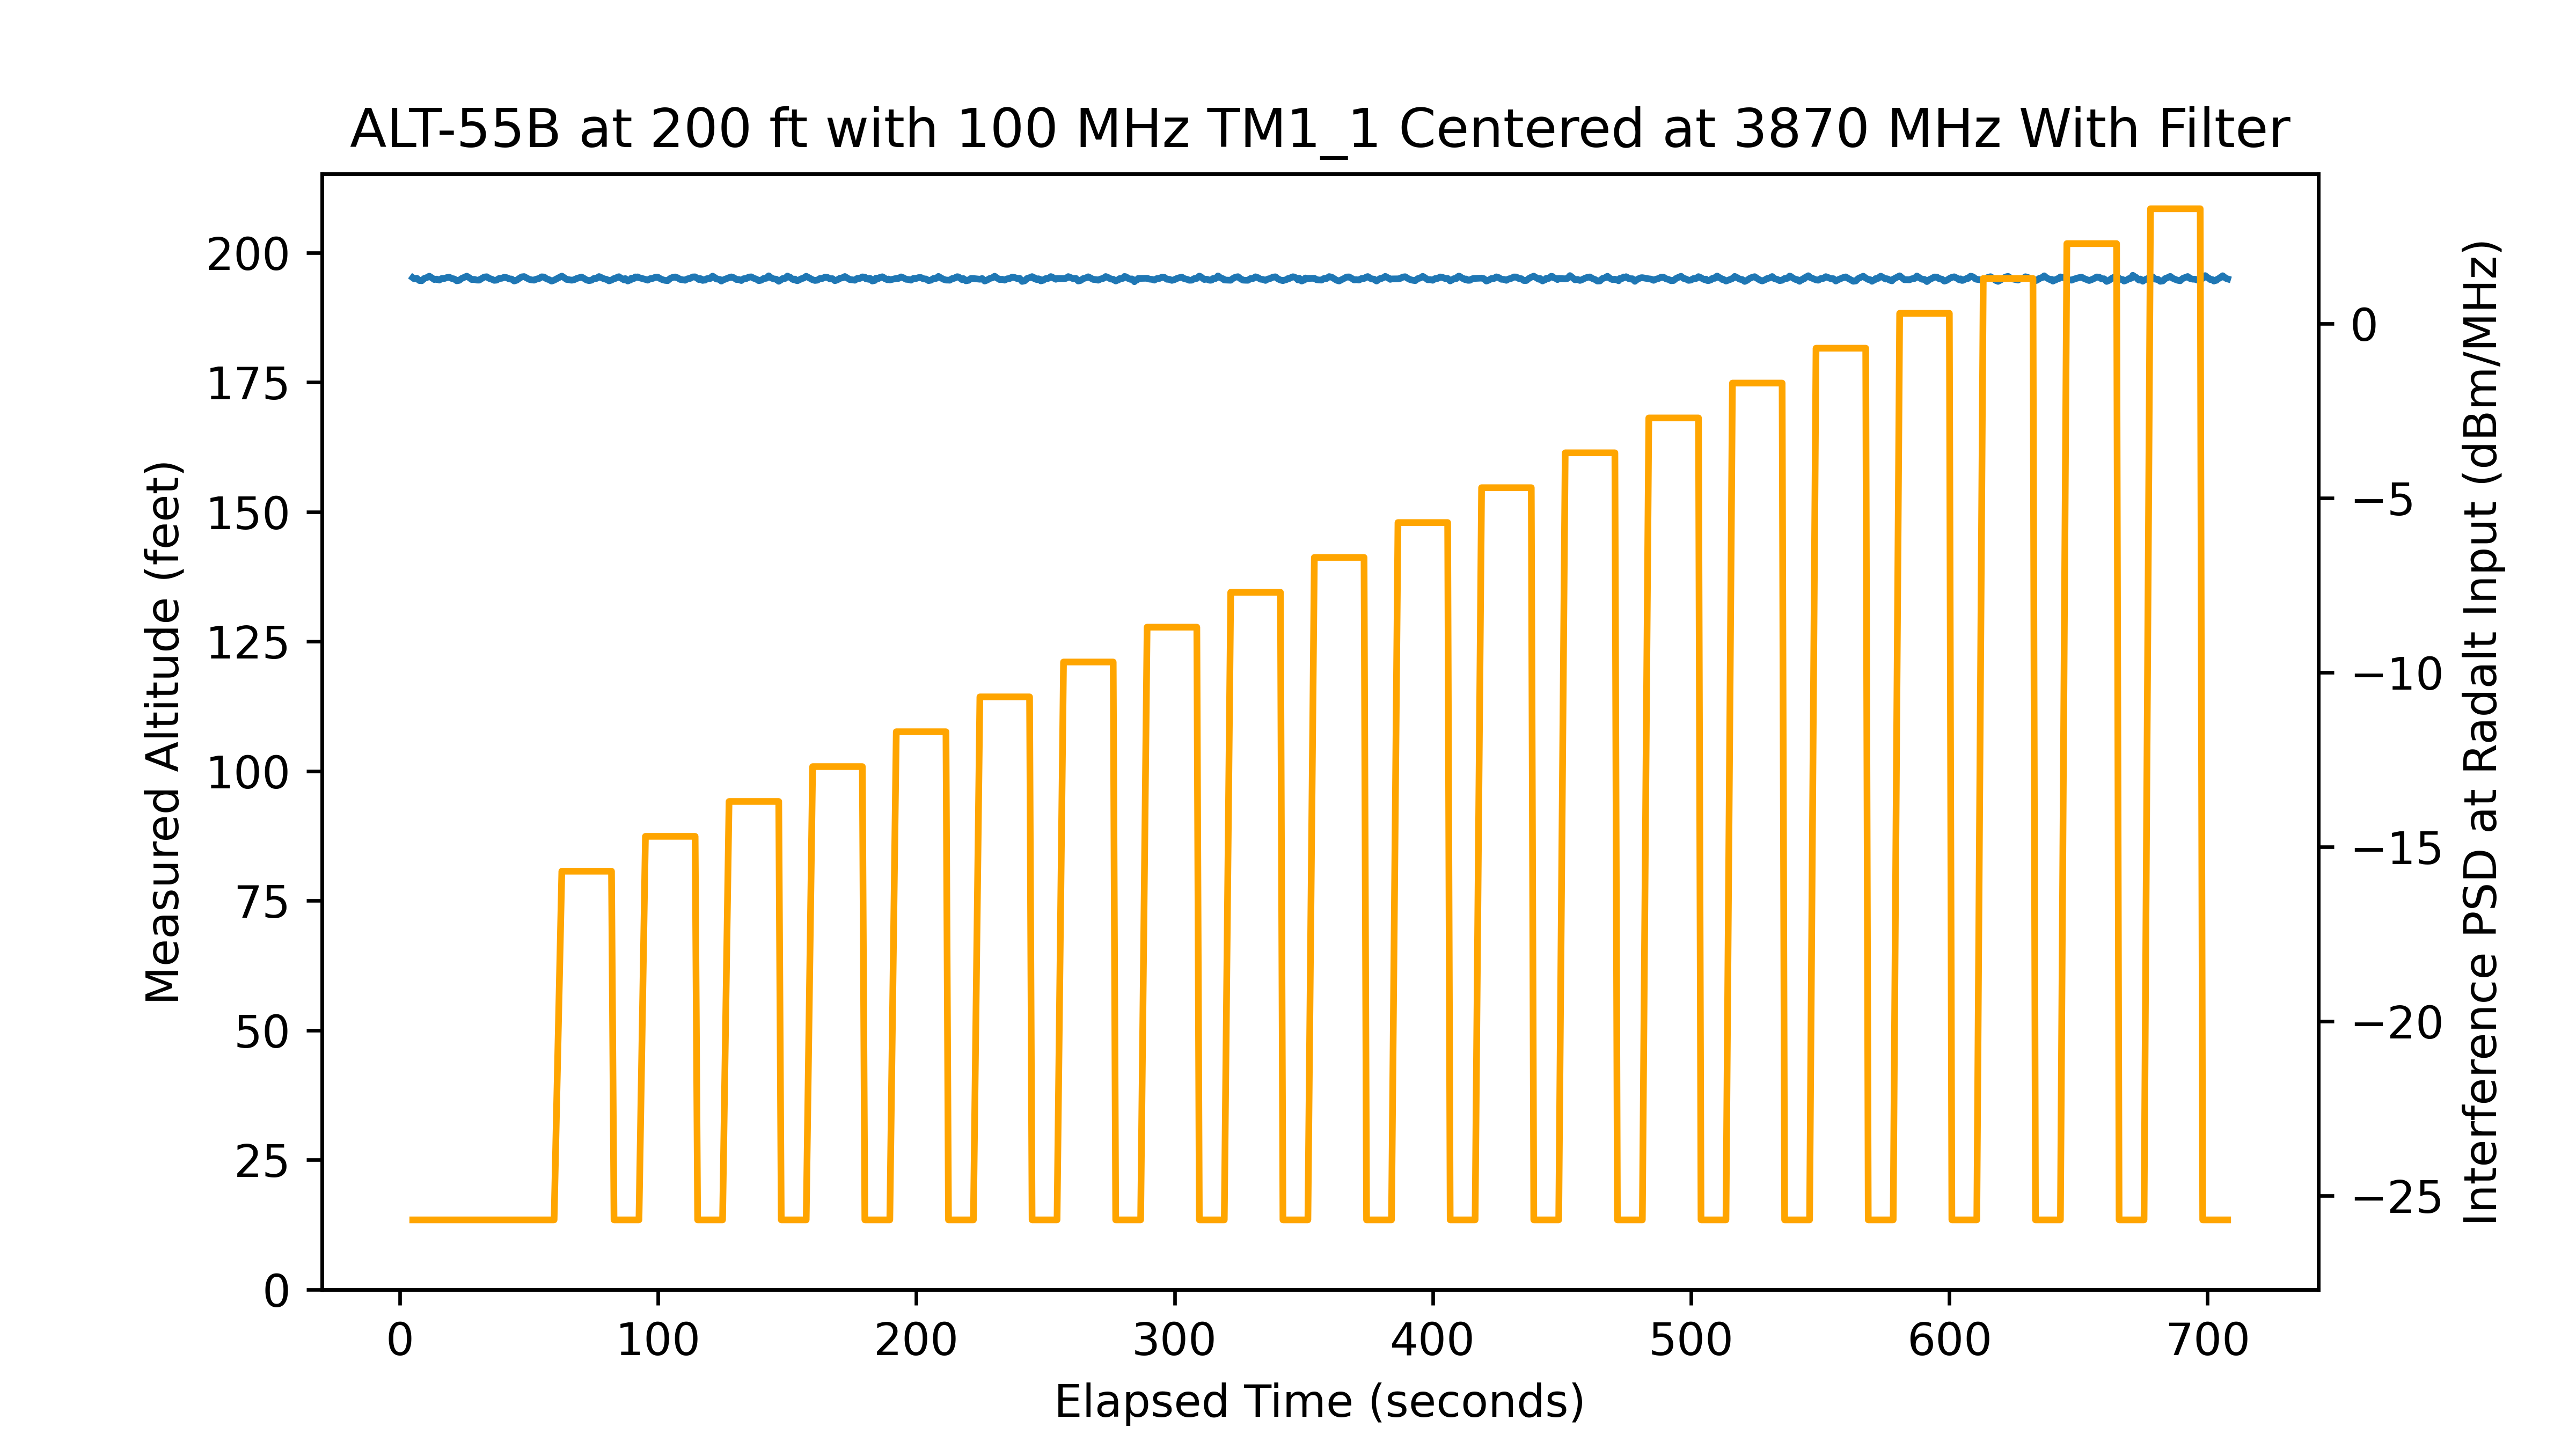

The table this chart was drawn from, first rows:
time, rfon, pwr, alt
5.008, 0, -40, 195.2
5.619, 0, -40, 194.9
6.585, 0, -40, 195
7.554, 0, -40, 194.6
8.518, 0, -40, 194.6
9.486, 0, -40, 195
10.45, 0, -40, 195.2
11.42, 0, -40, 195.4
12.38, 0, -40, 195.1
13.35, 0, -40, 194.8
14.32, 0, -40, 194.9
15.28, 0, -40, 194.7
16.25, 0, -40, 195
17.22, 0, -40, 195
18.18, 0, -40, 195.2
19.15, 0, -40, 195.3
20.12, 0, -40, 195
21.08, 0, -40, 194.9
22.05, 0, -40, 194.6
23.02, 0, -40, 194.6
23.98, 0, -40, 195
24.95, 0, -40, 195.2
25.92, 0, -40, 195.4
26.88, 0, -40, 195.2
27.85, 0, -40, 194.8
28.82, 0, -40, 194.8
29.78, 0, -40, 194.7
30.75, 0, -40, 194.7
31.72, 0, -40, 195
32.68, 0, -40, 195.3
33.65, 0, -40, 195.3
34.62, 0, -40, 195
35.58, 0, -40, 194.9
36.55, 0, -40, 194.6
37.51, 0, -40, 194.7
38.48, 0, -40, 195
39.45, 0, -40, 195
40.41, 0, -40, 195.2
41.38, 0, -40, 195.2
42.35, 0, -40, 194.9
43.31, 0, -40, 194.9
44.28, 0, -40, 194.5
45.25, 0, -40, 194.7
46.21, 0, -40, 195
47.18, 0, -40, 195.3
48.15, 0, -40, 195.4
49.11, 0, -40, 195.1
50.08, 0, -40, 194.8
51.05, 0, -40, 194.7
52.01, 0, -40, 194.7
52.98, 0, -40, 194.9
53.94, 0, -40, 195
54.91, 0, -40, 195.3
55.88, 0, -40, 195.3
56.85, 0, -40, 194.9
57.81, 0, -40, 194.8
58.78, 0, -40, 194.5
59.74, 0, -40, 194.7
62.73, 1, -30, 195.5
63.61, 1, -30, 195.2
... 838 more rows
